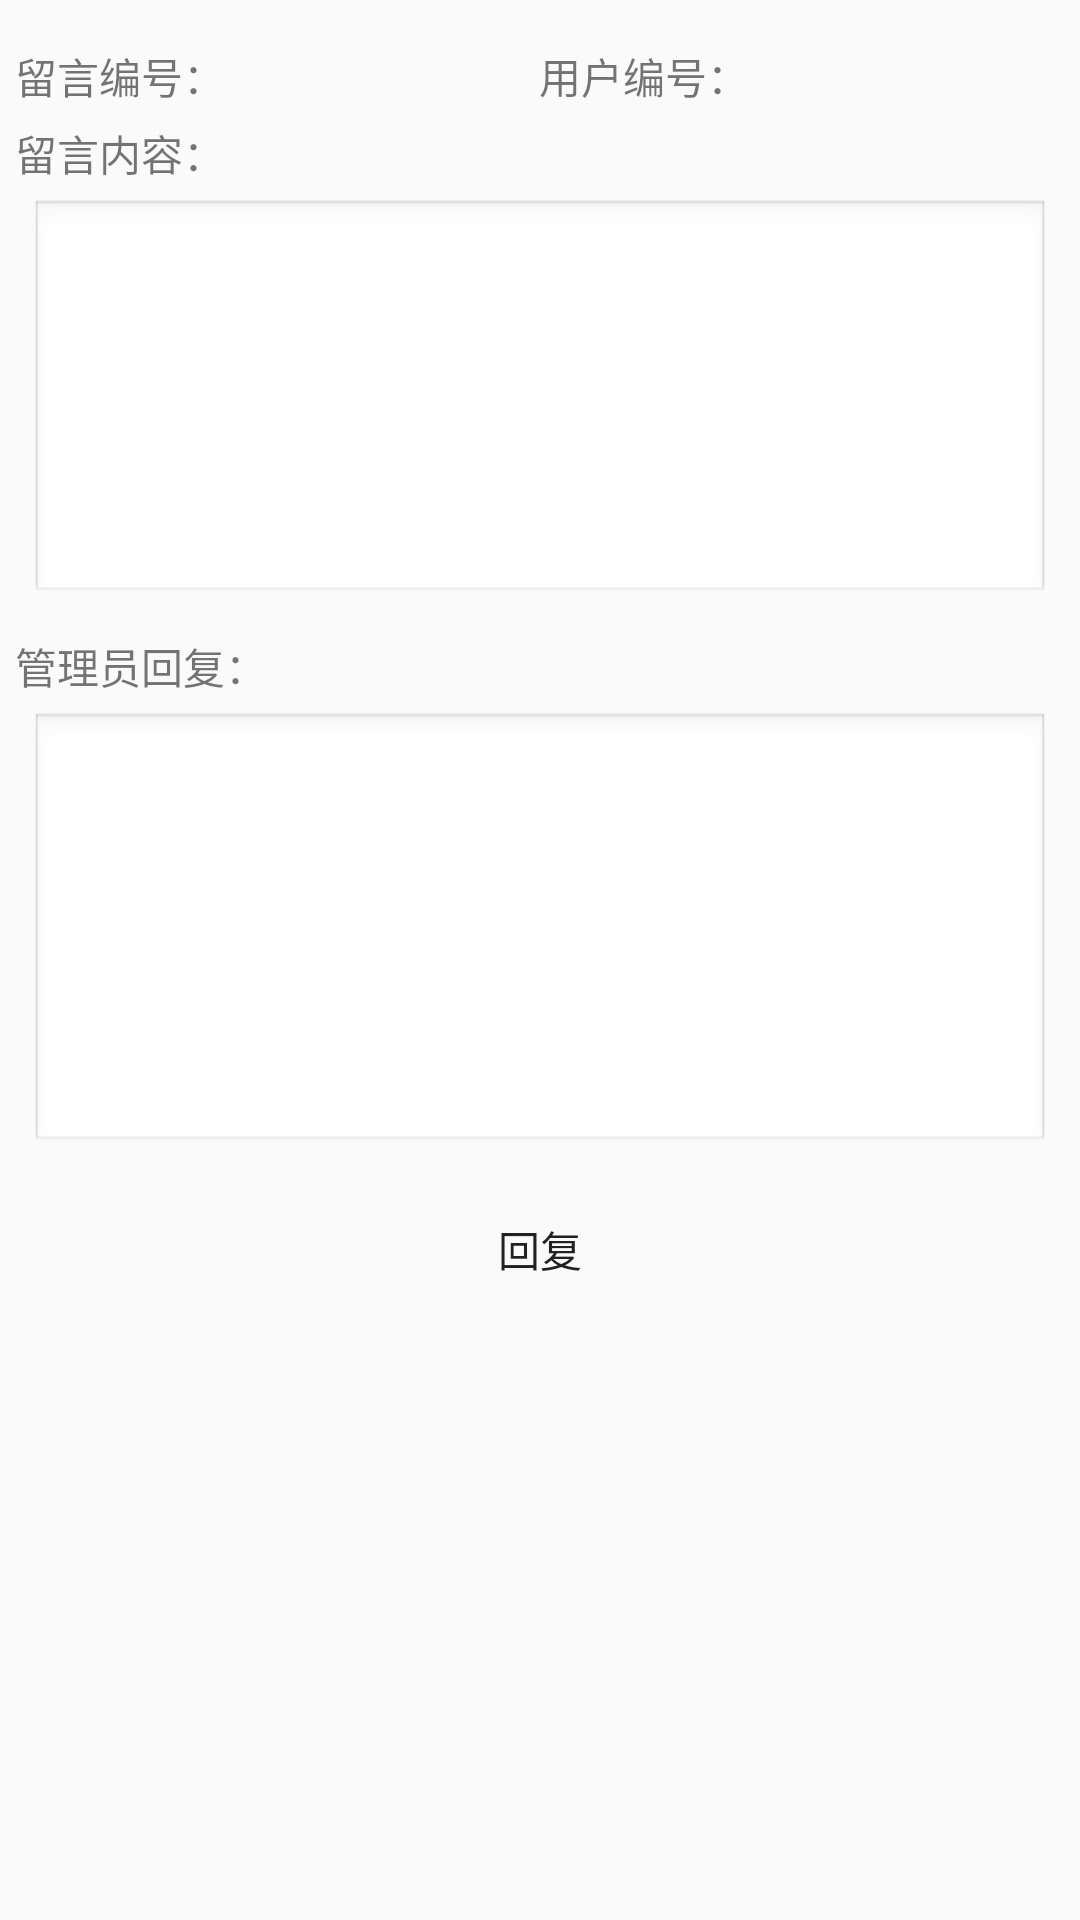

This screen was rendered from an Android layout file. Write that file and the resources it references.
<!-- AndroidManifest.xml: application theme CustomActionBarStyle -->
<!-- res/layout/activity_message_admin_detail.xml -->
<ScrollView xmlns:android="http://schemas.android.com/apk/res/android"
    xmlns:tools="http://schemas.android.com/tools"
    android:layout_width="match_parent"
    android:layout_height="match_parent"
    tools:context="com.gxu.smallshop.MessageAdminDetailActivity">
<LinearLayout
    android:layout_width="match_parent"
    android:layout_height="match_parent"
    style="@style/padding_style"
    android:orientation="vertical">

    <LinearLayout
        android:layout_width="match_parent"
        android:layout_height="wrap_content"
        android:layout_marginTop="10dp">

        <TextView
            android:layout_width="wrap_content"
            android:layout_height="wrap_content"
            android:layout_weight="1"
            android:text="@string/ms_num" />

        <TextView
            android:id="@+id/ms_num_value"
            android:layout_width="wrap_content"
            android:layout_height="wrap_content"
            android:layout_weight="15" />

        <TextView
            android:layout_width="wrap_content"
            android:layout_height="wrap_content"
            android:layout_weight="1"
            android:text="@string/msbuyer_num" />

        <TextView
            android:id="@+id/msbuyer_num_value"
            android:layout_width="wrap_content"
            android:layout_height="wrap_content"
            android:layout_weight="15" />

    </LinearLayout>
    <TextView
        android:paddingTop="5dp"
        android:layout_width="match_parent"
        android:layout_height="wrap_content"
        android:text="@string/ms_question"/>
    <TextView
        android:id="@+id/ms_question_value"
        android:layout_width="match_parent"
        android:layout_height="wrap_content"
        android:layout_margin="5dp"
        android:enabled="true"
        android:gravity="top"
        android:inputType="textMultiLine"
        android:minLines="7"
        android:maxLines="10"
        android:scrollbars="vertical"
        android:background="@android:drawable/edit_text" />

    <TextView
        android:paddingTop="5dp"
        android:layout_width="match_parent"
        android:layout_height="wrap_content"
        android:text="@string/ms_answer"/>

    <EditText
        android:id="@+id/ms_answer_value"
        android:layout_width="match_parent"
        android:layout_height="wrap_content"
        android:layout_margin="5dp"
        android:enabled="true"
        android:gravity="top"
        android:inputType="textMultiLine"
        android:minLines="6"
        android:maxLines="10"
        android:scrollbars="vertical"
        android:background="@android:drawable/edit_text" />

    <Button
        android:paddingTop="5dp"
        style="@style/btn_style"
        android:layout_gravity="center"
        android:layout_width="wrap_content"
        android:layout_height="wrap_content"
        android:id="@+id/ms_reply"
        android:text="@string/ms_reply"/>

</LinearLayout>
</ScrollView>
<!-- resources referenced by this layout -->
<resources>
  <string name="ms_answer">管理员回复：</string>
  <string name="ms_num">留言编号：</string>
  <string name="ms_question">留言内容：</string>
  <string name="ms_reply">回复</string>
  <string name="msbuyer_num">用户编号：</string>
  <style name="btn_style">
          <item name="android:paddingLeft">10dp</item>
          <item name="android:paddingRight">10dp</item>
          <item name="android:paddingBottom">-5dp</item>
          <item name="android:paddingTop">-5dp</item>
          <item name="android:background">@drawable/white_button_selector</item>
      </style>
  <style name="padding_style">
          <item name="android:padding">5dp</item>
      </style>
  <style name="CustomActionBarStyle" parent="@style/AppTheme">
          
          <item name="android:titleTextStyle">@style/AcBar_titleStyle</item>
          <item name="colorPrimary">#19191a</item>
      </style>
  <style name="AppTheme" parent="Theme.AppCompat.Light.DarkActionBar">
          
      </style>
  <style name="AcBar_titleStyle">
          <item name="android:textSize">18sp</item>
          <item name="android:textColor">#D01839</item>
      </style>
</resources>
